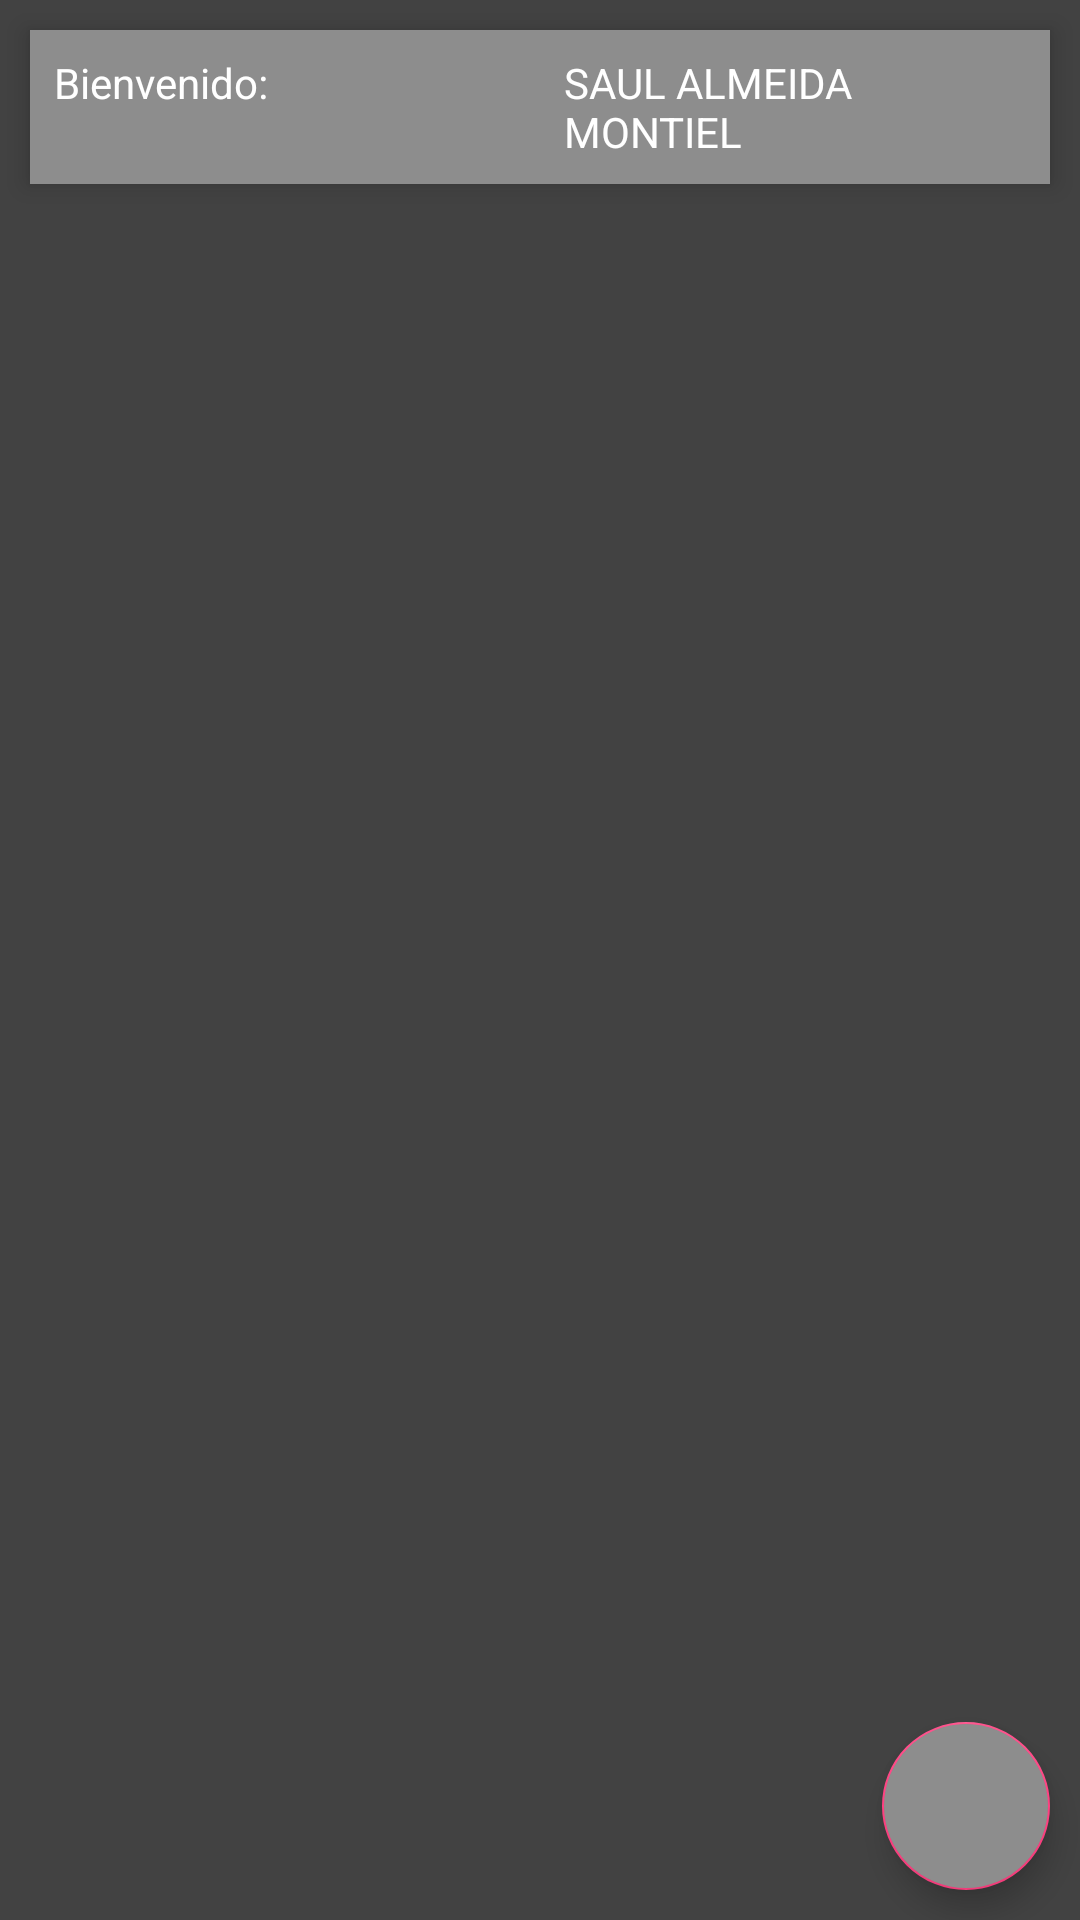

Layout XML and referenced resources for this Android screen:
<!-- AndroidManifest.xml: application theme AppTheme -->
<!-- res/layout/solicitud_gasto.xml -->
<?xml version="1.0" encoding="utf-8"?>
<android.support.design.widget.CoordinatorLayout xmlns:android="http://schemas.android.com/apk/res/android"
    xmlns:app="http://schemas.android.com/apk/res-auto"
    xmlns:tools="http://schemas.android.com/tools"
    android:layout_width="match_parent"
    android:layout_height="match_parent"
    android:background="@color/gray"
    tools:context="almeida.saul.com.pdfcreation.SolicitudGasto">

    <LinearLayout
        android:orientation="vertical"
        android:layout_width="match_parent"
        android:layout_height="match_parent">

    <LinearLayout
        android:layout_margin="10dp"
        android:elevation="5dp"
        android:orientation="vertical"
        android:layout_width="match_parent"
        android:layout_height="wrap_content"
        android:background="@color/gray_light">
        <LinearLayout
            android:orientation="horizontal"
            android:layout_width="match_parent"
            android:layout_height="wrap_content">
            <TextView
                android:layout_weight="1"
                android:layout_margin="8dp"
                android:textColor="#FFF"
                android:layout_width="0dp"
                android:layout_height="wrap_content"
                android:text="Bienvenido: "/>
            
            <TextView
                android:layout_weight="1"
                android:textAllCaps="true"
                android:textColor="#FFF"
                android:layout_margin="8dp"
                android:layout_width="0dp"
                android:layout_height="wrap_content"
                android:text="SAUL ALMEIDA MONTIEL"/>
            
        </LinearLayout>

    </LinearLayout>

    <android.support.v7.widget.RecyclerView
        android:id="@+id/recycler_sol"
        android:layout_margin="10dp"
        android:layout_width="match_parent"
        android:layout_height="wrap_content">

    </android.support.v7.widget.RecyclerView>
    </LinearLayout>

    <android.support.design.widget.FloatingActionButton
        android:id="@+id/add_solictud"
        android:layout_margin="10dp"
        android:src="@mipmap/ic_add"
        android:layout_width="wrap_content"
        android:layout_height="wrap_content"
        android:layout_gravity="right|bottom"
        android:backgroundTint="@color/gray_light"/>

</android.support.design.widget.CoordinatorLayout>
<!-- resources referenced by this layout -->
<resources>
  <color name="gray">#424242</color>
  <color name="gray_light">#8d8d8d</color>
  <style name="AppTheme" parent="Theme.AppCompat.Light.DarkActionBar">
          
          <item name="colorPrimary">@color/colorPrimary</item>
          <item name="colorPrimaryDark">@color/colorPrimaryDark</item>
          <item name="colorAccent">@color/colorAccent</item>
          <item name="android:textColorPrimary">@android:color/black</item>
  
          
      </style>
  <color name="colorPrimary">#424242</color>
  <color name="colorPrimaryDark">#1b1b1b</color>
  <color name="colorAccent">#FF4081</color>
</resources>
